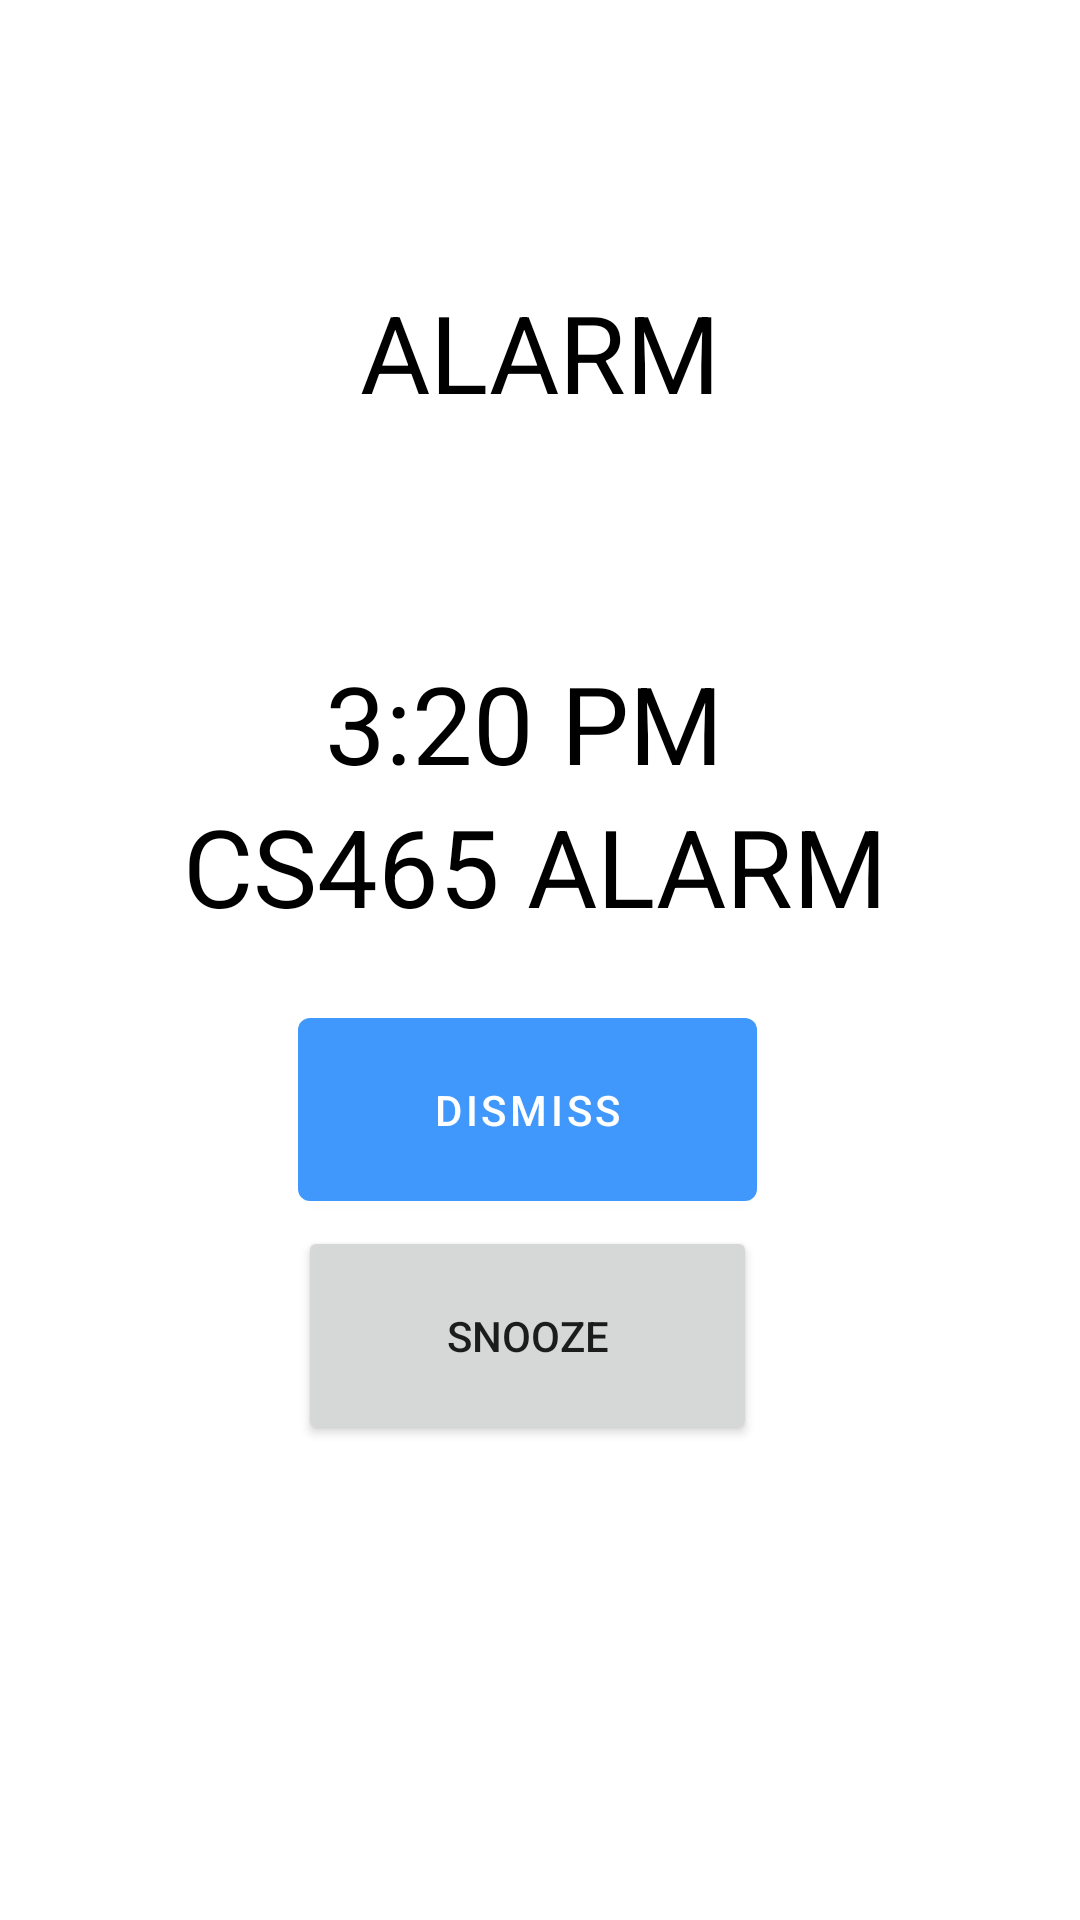

Write the Android layout XML for this screen, with the resource values it uses.
<!-- AndroidManifest.xml: application theme AppTheme -->
<!-- res/layout/activity_work.xml -->
<?xml version="1.0" encoding="utf-8"?>
<androidx.constraintlayout.widget.ConstraintLayout xmlns:android="http://schemas.android.com/apk/res/android"
    xmlns:app="http://schemas.android.com/apk/res-auto"
    xmlns:tools="http://schemas.android.com/tools"
    android:layout_width="match_parent"
    android:layout_height="match_parent"
    android:background="@color/bg"
    tools:context=".Work">

    <TextView
        android:id="@+id/textView2"
        android:layout_width="wrap_content"
        android:layout_height="wrap_content"
        android:text="Alarm"
        android:textAllCaps="true"
        android:textColor="@color/alarm_text"
        android:textColorHighlight="#00000000"
        android:textSize="36sp"
        app:layout_constraintBottom_toBottomOf="parent"
        app:layout_constraintEnd_toEndOf="parent"
        app:layout_constraintLeft_toLeftOf="parent"
        app:layout_constraintRight_toRightOf="parent"
        app:layout_constraintStart_toStartOf="parent"
        app:layout_constraintTop_toTopOf="parent"
        app:layout_constraintVertical_bias="0.157" />

    <com.google.android.material.button.MaterialButton
        android:id="@+id/dismiss"
        android:layout_width="153dp"
        android:layout_height="73dp"
        android:text="dismiss"
        android:textSize="14sp"
        app:layout_constraintBottom_toBottomOf="parent"
        app:layout_constraintEnd_toEndOf="parent"
        app:layout_constraintHorizontal_bias="0.48"
        app:layout_constraintLeft_toLeftOf="parent"
        app:layout_constraintRight_toRightOf="parent"
        app:layout_constraintStart_toStartOf="parent"
        app:layout_constraintTop_toTopOf="parent"
        app:layout_constraintVertical_bias="0.588" />

    <TextView
        android:id="@+id/textView3"
        android:layout_width="wrap_content"
        android:layout_height="wrap_content"
        android:text="CS465 Alarm"
        android:textAllCaps="true"
        android:textColor="@color/alarm_text"
        android:textSize="36sp"
        app:layout_constraintBottom_toBottomOf="parent"
        app:layout_constraintEnd_toEndOf="parent"
        app:layout_constraintHorizontal_bias="0.487"
        app:layout_constraintStart_toStartOf="parent"
        app:layout_constraintTop_toTopOf="parent"
        app:layout_constraintVertical_bias="0.447" />

    <TextView
        android:id="@+id/textView"
        android:layout_width="wrap_content"
        android:layout_height="wrap_content"
        android:text="3:20 PM"
        android:textColor="@color/alarm_text"
        android:textSize="36sp"
        app:layout_constraintBottom_toBottomOf="parent"
        app:layout_constraintEnd_toEndOf="parent"
        app:layout_constraintHorizontal_bias="0.476"
        app:layout_constraintLeft_toLeftOf="parent"
        app:layout_constraintRight_toRightOf="parent"
        app:layout_constraintStart_toStartOf="parent"
        app:layout_constraintTop_toTopOf="parent"
        app:layout_constraintVertical_bias="0.366" />

    <Button
        android:id="@+id/snooze"
        android:layout_width="153dp"
        android:layout_height="73dp"
        android:text="snooze"
        app:layout_constraintBottom_toBottomOf="parent"
        app:layout_constraintEnd_toEndOf="parent"
        app:layout_constraintHorizontal_bias="0.48"
        app:layout_constraintLeft_toLeftOf="parent"
        app:layout_constraintRight_toRightOf="parent"
        app:layout_constraintStart_toStartOf="parent"
        app:layout_constraintTop_toTopOf="parent"
        app:layout_constraintVertical_bias="0.721" />

</androidx.constraintlayout.widget.ConstraintLayout>
<!-- resources referenced by this layout -->
<resources>
  <color name="alarm_text">#000000</color>
  <color name="bg">#ffffff</color>
  <style name="AppTheme" parent="Theme.MaterialComponents.Light.NoActionBar">
          
          <item name="colorPrimary">@color/colorPrimary</item>
          <item name="colorPrimaryDark">@color/colorPrimaryDark</item>
          <item name="colorAccent">@color/colorAccent</item>
          <item name="homeAsUpIndicator">@drawable/ic_arrow_back_white_24dp</item>
      </style>
  <color name="colorPrimary">#4198FC</color>
  <color name="colorPrimaryDark">#4198FC</color>
  <color name="colorAccent">#4198FC</color>
</resources>
